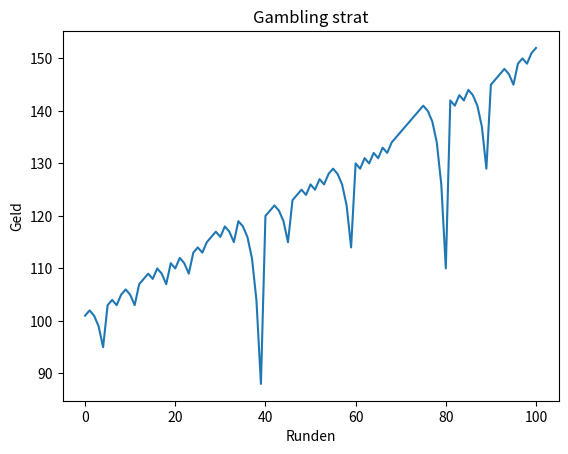

This chart was generated by the following Python code:
import random
import matplotlib.pyplot as plt
x = 0
y = 0
durchläufe = 100
odds = [1, 2]
input = []
geldstand = []
wallet = 100
round = []
einsatz = 1
print(input)
while y <= durchläufe and wallet - einsatz > 0:
    round.append(y)
    rand = random.choice(odds)
    input.append(rand)
    if rand == 1:
        wallet = wallet + einsatz
        einsatz = 1
        geldstand.append(wallet)
    if rand == 2:
        wallet = wallet - einsatz
        einsatz = einsatz * 2
        geldstand.append(wallet)
    y = y + 1
print(wallet)
print(input)
print(geldstand)
print(round)
plt.plot(round, geldstand)
plt.xlabel('Runden')
plt.ylabel('Geld')
plt.title('Gambling strat')
plt.show()